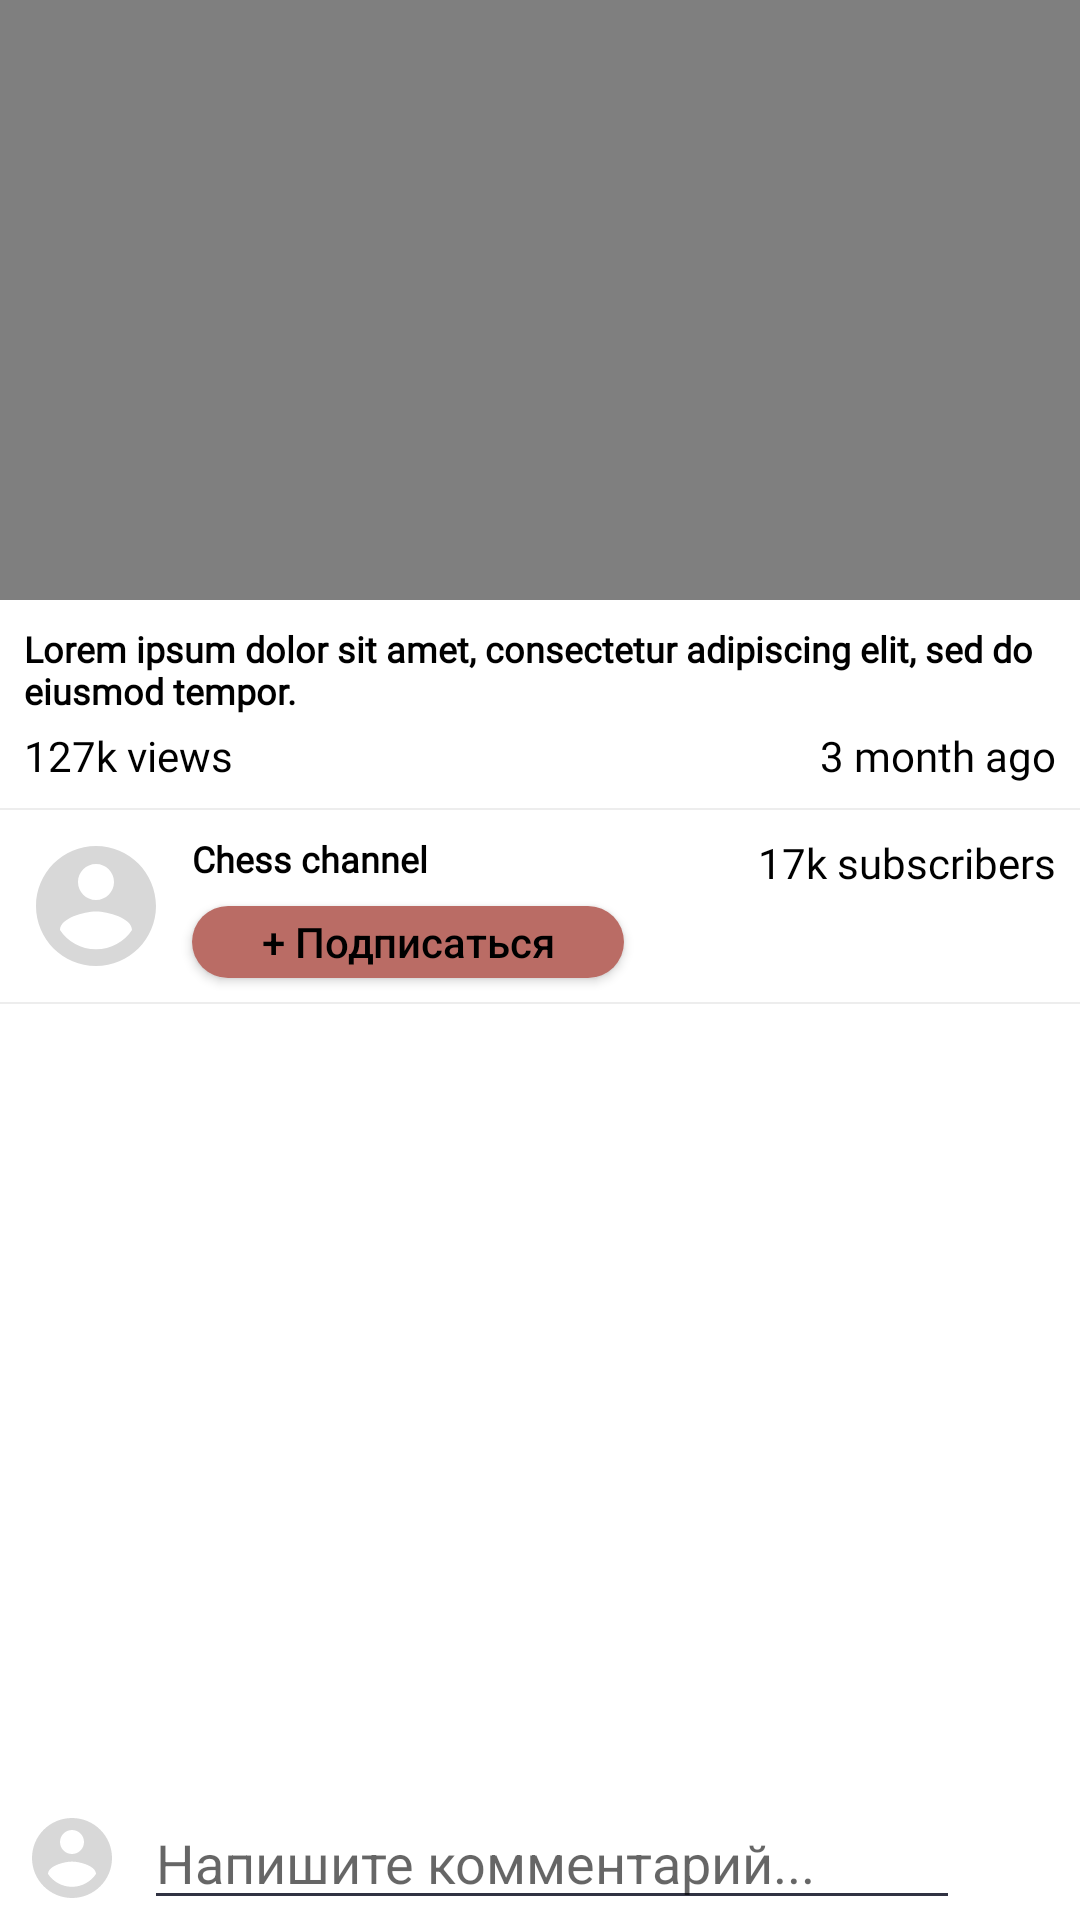

This screen was rendered from an Android layout file. Write that file and the resources it references.
<!-- AndroidManifest.xml: application theme Theme.ChessTV -->
<!-- res/layout/fragment_watch_stream.xml -->
<?xml version="1.0" encoding="utf-8"?>
<androidx.constraintlayout.widget.ConstraintLayout xmlns:android="http://schemas.android.com/apk/res/android"
    xmlns:app="http://schemas.android.com/apk/res-auto"
    android:layout_width="match_parent"
    android:layout_height="match_parent">

    <FrameLayout
        android:id="@+id/video_container"
        android:layout_width="0dp"
        android:layout_height="200dp"
        app:layout_constraintEnd_toEndOf="parent"
        app:layout_constraintStart_toStartOf="parent"
        app:layout_constraintTop_toTopOf="parent">






        <VideoView
            android:id="@+id/vv_stream"
            android:layout_width="match_parent"
            android:layout_height="wrap_content"
            android:layout_gravity="center" />

        <MediaController
            android:id="@+id/media_controller"
            android:layout_width="match_parent"
            android:layout_height="wrap_content" />

    </FrameLayout>

    <TextView
        android:id="@+id/video_title"
        android:layout_width="match_parent"
        android:layout_height="wrap_content"
        android:layout_marginStart="8dp"
        android:layout_marginTop="8dp"
        android:layout_marginEnd="8dp"
        android:fontFamily="@font/raleway_bold"
        android:text="@string/lorem"
        android:textColor="?android:textColorPrimary"
        android:textSize="12sp"
        android:textStyle="bold"
        app:layout_constraintEnd_toEndOf="parent"
        app:layout_constraintStart_toStartOf="parent"
        app:layout_constraintTop_toBottomOf="@+id/video_container" />

    <TextView
        android:id="@+id/video_views"
        android:layout_width="wrap_content"
        android:layout_height="wrap_content"
        android:layout_marginTop="4dp"
        android:fontFamily="@font/raleway_light"
        android:textColor="?android:textColorPrimary"
        android:text="@string/views"
        app:layout_constraintStart_toStartOf="@+id/video_title"
        app:layout_constraintTop_toBottomOf="@+id/video_title" />

    <TextView
        android:id="@+id/video_date"
        android:layout_width="wrap_content"
        android:layout_height="wrap_content"
        android:layout_marginTop="4dp"
        android:fontFamily="@font/raleway_light"
        android:textColor="?android:textColorPrimary"
        android:text="@string/date"
        app:layout_constraintEnd_toEndOf="@+id/video_title"
        app:layout_constraintTop_toBottomOf="@+id/video_title" />

    <View
        android:id="@+id/divider_1"
        android:layout_width="match_parent"
        android:layout_height="0.5dp"
        android:layout_marginTop="8dp"
        android:background="#EDEDED"
        app:layout_constraintEnd_toEndOf="parent"
        app:layout_constraintStart_toStartOf="parent"
        app:layout_constraintTop_toBottomOf="@+id/video_date" />

    <ImageView
        android:id="@+id/image_channel"
        android:layout_width="48dp"
        android:layout_height="48dp"
        android:layout_marginTop="8dp"
        android:src="@drawable/ic_avatar"
        app:layout_constraintStart_toStartOf="@+id/video_views"
        app:layout_constraintTop_toBottomOf="@+id/divider_1" />

    <TextView
        android:id="@+id/channel_name"
        android:layout_width="wrap_content"
        android:layout_height="wrap_content"
        android:layout_marginStart="8dp"
        android:fontFamily="@font/raleway_bold"
        android:text="@string/channel_name"
        android:textColor="?android:textColorPrimary"
        android:textSize="12sp"
        android:textStyle="bold"
        app:layout_constraintStart_toEndOf="@+id/image_channel"
        app:layout_constraintTop_toTopOf="@+id/image_channel" />

    <androidx.appcompat.widget.AppCompatButton
        android:id="@+id/subscribe_button"
        android:layout_width="144dp"
        android:layout_height="24dp"
        android:layout_marginStart="8dp"
        android:background="@drawable/buttonshape_unsubscribed"
        app:backgroundTint="@color/my_palette_4"
        android:text="@string/subscribe"
        android:textAllCaps="false"
        app:layout_constraintBottom_toBottomOf="@+id/image_channel"
        app:layout_constraintStart_toEndOf="@+id/image_channel" />

    <TextView
        android:id="@+id/channel_subscribers"
        android:layout_width="wrap_content"
        android:layout_height="wrap_content"
        android:fontFamily="@font/raleway_light"
        android:textColor="?android:textColorPrimary"
        android:text="@string/subscribers"
        app:layout_constraintEnd_toEndOf="@+id/video_date"
        app:layout_constraintTop_toTopOf="@+id/image_channel" />

    <View
        android:id="@+id/divider_2"
        android:layout_width="match_parent"
        android:layout_height="0.5dp"
        android:layout_marginTop="8dp"
        android:background="#EDEDED"
        app:layout_constraintEnd_toEndOf="parent"
        app:layout_constraintStart_toStartOf="parent"
        app:layout_constraintTop_toBottomOf="@+id/image_channel" />

    <androidx.recyclerview.widget.RecyclerView
        android:id="@+id/comment_recycler_view"
        android:layout_width="match_parent"
        android:layout_height="0dp"
        app:layout_constraintBottom_toTopOf="@+id/comment_container"
        app:layout_constraintEnd_toEndOf="parent"
        app:layout_constraintStart_toStartOf="parent"
        app:layout_constraintTop_toBottomOf="@+id/divider_2" />

    <LinearLayout
        android:id="@+id/comment_container"
        android:layout_width="match_parent"
        android:layout_height="wrap_content"
        android:gravity="center"
        android:orientation="horizontal"
        app:layout_constraintBottom_toBottomOf="parent"
        app:layout_constraintEnd_toEndOf="parent"
        app:layout_constraintStart_toStartOf="parent">

        <ImageView
            android:id="@+id/image_profile"
            android:layout_width="32dp"
            android:layout_height="32dp"
            android:layout_marginStart="8dp"
            android:layout_marginEnd="8dp"
            android:src="@drawable/ic_avatar" />

        <com.google.android.material.textfield.TextInputEditText
            android:id="@+id/et_comment"
            android:hint="@string/write_comment"
            android:layout_width="0dp"
            android:layout_height="wrap_content"
            android:layout_weight="0.5" />

        <ImageView
            android:id="@+id/image_send"
            android:layout_width="24dp"
            android:layout_height="24dp"
            android:layout_marginStart="8dp"
            android:layout_marginEnd="8dp"
            android:src="@drawable/ic_baseline_send_24" />

    </LinearLayout>

</androidx.constraintlayout.widget.ConstraintLayout>
<!-- resources referenced by this layout -->
<resources>
  <color name="my_palette_4">#BA6C65</color>
  <!-- drawable buttonshape_unsubscribed (drawable) -->
  <?xml version="1.0" encoding="utf-8"?>
  <shape xmlns:android="http://schemas.android.com/apk/res/android">
      <corners android:radius="100dp" />
      <solid android:color="@color/my_palette_4" />
      <size android:width="270dp" android:height="60dp" />
  </shape>
  <!-- drawable ic_avatar (drawable) -->
  <vector
      android:height="24dp"
      android:tint="#D8D8D8"
      android:viewportHeight="24"
      android:viewportWidth="24"
      android:width="24dp"
      xmlns:android="http://schemas.android.com/apk/res/android">
      <path
          android:fillColor="?android:textColorPrimary"
          android:pathData="M12,2C6.48,2 2,6.48 2,12s4.48,10 10,10 10,-4.48 10,-10S17.52,2 12,2zM12,5c1.66,0 3,1.34 3,3s-1.34,3 -3,3 -3,-1.34 -3,-3 1.34,-3 3,-3zM12,19.2c-2.5,0 -4.71,-1.28 -6,-3.22 0.03,-1.99 4,-3.08 6,-3.08 1.99,0 5.97,1.09 6,3.08 -1.29,1.94 -3.5,3.22 -6,3.22z"/>
  </vector>
  <string name="channel_name">Chess channel</string>
  <string name="date">3 month ago</string>
  <string name="lorem">Lorem ipsum dolor sit amet, consectetur adipiscing elit, sed do eiusmod tempor.</string>
  <string name="subscribe">+ Подписаться</string>
  <string name="subscribers">17k subscribers</string>
  <string name="views">127k views</string>
  <string name="write_comment">Напишите комментарий...</string>
  <style name="Theme.ChessTV" parent="Theme.MaterialComponents.DayNight.NoActionBar">
          
          <item name="colorPrimary">@color/purple_500</item>
          <item name="colorPrimaryVariant">@color/purple_700</item>
          <item name="colorOnPrimary">@color/white</item>
          
          <item name="colorSecondary">@color/teal_200</item>
          <item name="colorSecondaryVariant">@color/teal_700</item>
          <item name="colorOnSecondary">@color/black</item>
          
          <item name="android:statusBarColor" tools:targetApi="l">@color/appBar</item>
  
  
  
          
          <item name="android:textColorPrimary">@color/black</item>
          <item name="colorAccent">@color/white</item>
          <item name="backgroundTint">@color/my_palette_1</item>
          <item name="itemBackground">@color/white</item>
          <item name="android:colorBackground">@color/white</item>
          <item name="android:navigationBarColor">@color/appBar</item>
  
  
      </style>
  <color name="purple_500">@color/my_palette_2</color>
  <color name="purple_700">@color/my_palette_1</color>
  <color name="white">#FFFFFFFF</color>
  <color name="teal_200">#FF03DAC5</color>
  <color name="teal_700">#FF018786</color>
  <color name="black">#FF000000</color>
  <color name="appBar">#090a1b</color>
  <color name="my_palette_1">#303242</color>
  <color name="my_palette_2">#394359</color>
</resources>
